Run: headless pygame with SDL's dummy video driver; simulated clock (each Clock.tick advances the game by its frame time, no real sleeping); random seed 0; keys injected as events and as key.get_pressed() state; no mouse input; restart key R tapped at the start of phases 3 and 4.
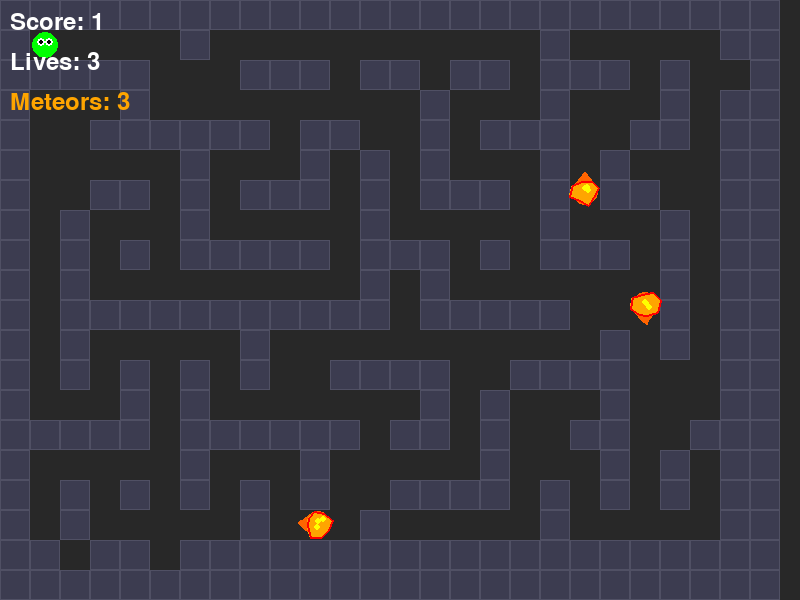
Frame 1 of 4 · flips 1–60 · no input
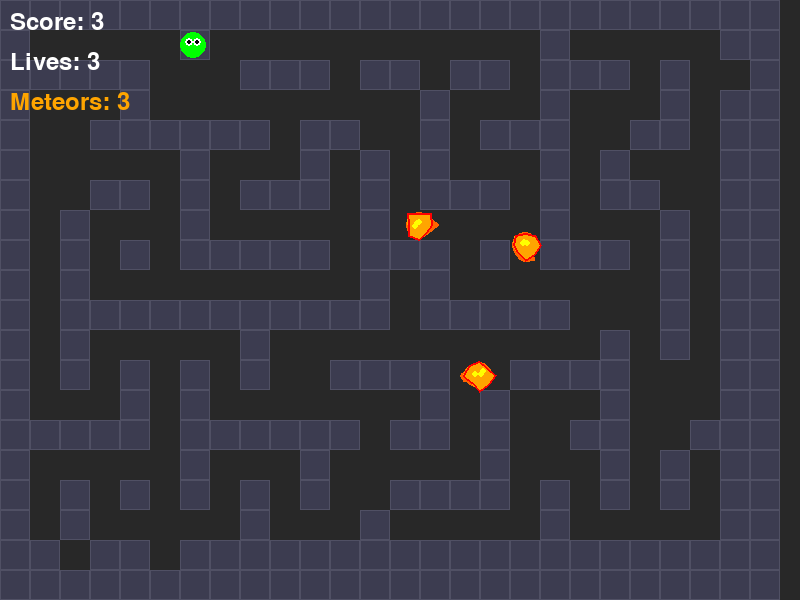
Frame 2 of 4 · flips 61–180 · tapped SPACE, RETURN · held RIGHT (→), D
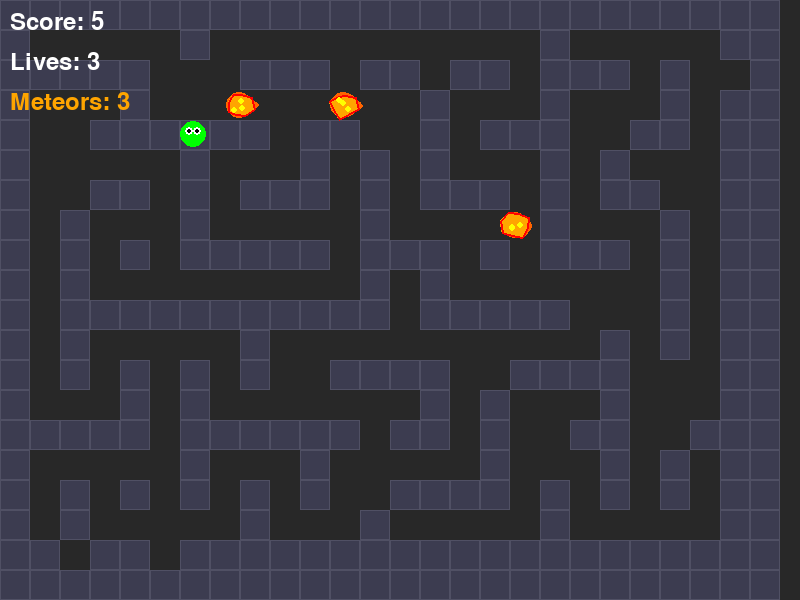
Frame 3 of 4 · flips 181–300 · tapped R · held DOWN (↓), S
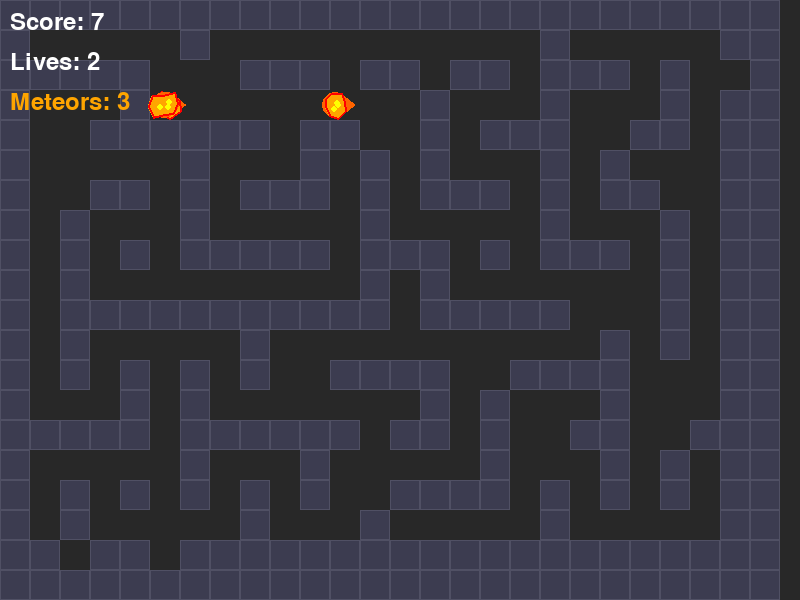
Frame 4 of 4 · flips 301–420 · tapped R · held LEFT (←), A, UP (↑), W

The pygame program that drew these frames:

"""
迷宫躲避陨石游戏 - Python 版本
玩家需要在迷宫中躲避追踪的陨石
"""

import pygame
import random
import math
from collections import deque
from typing import List, Tuple, Set

# 初始化 Pygame
pygame.init()

# 游戏常量
WINDOW_WIDTH = 800
WINDOW_HEIGHT = 600
CELL_SIZE = 30
MAZE_COLS = WINDOW_WIDTH // CELL_SIZE
MAZE_ROWS = WINDOW_HEIGHT // CELL_SIZE

# 颜色定义
BLACK = (0, 0, 0)
WHITE = (255, 255, 255)
GREEN = (0, 255, 0)
RED = (255, 0, 0)
ORANGE = (255, 165, 0)
YELLOW = (255, 255, 0)
DARK_GRAY = (40, 40, 40)
LIGHT_BLUE = (135, 206, 250)

class MazeGenerator:
    """使用深度优先搜索算法生成迷宫"""
    
    def __init__(self, cols: int, rows: int):
        self.cols = cols
        self.rows = rows
        self.maze = [[1 for _ in range(cols)] for _ in range(rows)]
        
    def generate(self) -> List[List[int]]:
        """生成迷宫，1表示墙壁，0表示通道"""
        # 从(1,1)开始生成
        stack = [(1, 1)]
        self.maze[1][1] = 0
        
        directions = [(0, 2), (2, 0), (0, -2), (-2, 0)]
        
        while stack:
            current = stack[-1]
            x, y = current
            
            # 找到所有未访问的邻居
            neighbors = []
            for dx, dy in directions:
                nx, ny = x + dx, y + dy
                if 0 < nx < self.cols - 1 and 0 < ny < self.rows - 1:
                    if self.maze[ny][nx] == 1:
                        neighbors.append((nx, ny, dx // 2, dy // 2))
            
            if neighbors:
                # 随机选择一个邻居
                nx, ny, dx, dy = random.choice(neighbors)
                # 打通墙壁
                self.maze[y + dy][x + dx] = 0
                self.maze[ny][nx] = 0
                stack.append((nx, ny))
            else:
                stack.pop()
        
        # 增加一些额外的通道，使迷宫不那么复杂
        for _ in range(self.cols * self.rows // 10):
            x = random.randint(1, self.cols - 2)
            y = random.randint(1, self.rows - 2)
            self.maze[y][x] = 0
        
        return self.maze
    
    def find_path(self, start: Tuple[int, int], end: Tuple[int, int]) -> List[Tuple[int, int]]:
        """使用BFS找到从start到end的路径"""
        queue = deque([start])
        visited = {start}
        parent = {start: None}
        
        directions = [(0, 1), (1, 0), (0, -1), (-1, 0)]
        
        while queue:
            current = queue.popleft()
            
            if current == end:
                # 重建路径
                path = []
                while current:
                    path.append(current)
                    current = parent[current]
                return path[::-1]
            
            for dx, dy in directions:
                nx, ny = current[0] + dx, current[1] + dy
                if (0 <= nx < self.cols and 0 <= ny < self.rows and 
                    self.maze[ny][nx] == 0 and (nx, ny) not in visited):
                    visited.add((nx, ny))
                    parent[(nx, ny)] = current
                    queue.append((nx, ny))
        
        return []


class Player:
    """玩家类"""
    
    def __init__(self, x: int, y: int):
        self.x = x
        self.y = y
        self.speed = 0.15
        self.lives = 3
        self.invincible_time = 0
        
    def move(self, dx: int, dy: int, maze: List[List[int]]):
        """移动玩家"""
        new_x = self.x + dx * self.speed
        new_y = self.y + dy * self.speed
        
        # 检查碰撞
        cell_x = int(new_x)
        cell_y = int(new_y)
        
        if 0 <= cell_x < len(maze[0]) and 0 <= cell_y < len(maze):
            if maze[cell_y][cell_x] == 0:
                self.x = new_x
                self.y = new_y
    
    def update(self):
        """更新玩家状态"""
        if self.invincible_time > 0:
            self.invincible_time -= 1
    
    def hit(self):
        """玩家被击中"""
        if self.invincible_time <= 0:
            self.lives -= 1
            self.invincible_time = 120  # 2秒无敌时间
            return True
        return False
    
    def draw(self, screen: pygame.Surface):
        """绘制玩家"""
        # 如果无敌，闪烁效果
        if self.invincible_time > 0 and self.invincible_time % 10 < 5:
            return
            
        center_x = int(self.x * CELL_SIZE + CELL_SIZE // 2)
        center_y = int(self.y * CELL_SIZE + CELL_SIZE // 2)
        
        # 绘制玩家（绿色圆形）
        pygame.draw.circle(screen, GREEN, (center_x, center_y), CELL_SIZE // 2 - 2)
        
        # 绘制眼睛
        pygame.draw.circle(screen, WHITE, (center_x - 4, center_y - 3), 4)
        pygame.draw.circle(screen, WHITE, (center_x + 4, center_y - 3), 4)
        pygame.draw.circle(screen, BLACK, (center_x - 4, center_y - 3), 2)
        pygame.draw.circle(screen, BLACK, (center_x + 4, center_y - 3), 2)


class Meteorite:
    """陨石类"""
    
    def __init__(self, x: int, y: int):
        self.x = float(x)
        self.y = float(y)
        self.speed = 0.08  # 比玩家慢一点
        self.path = []
        self.path_update_timer = 0
        self.rotation = 0
        self.trail = []  # 拖尾效果
        
    def update(self, player: Player, maze: List[List[int]], maze_generator: MazeGenerator):
        """更新陨石位置"""
        # 更新路径（每隔一段时间）
        self.path_update_timer += 1
        if self.path_update_timer >= 30 or not self.path:
            self.path_update_timer = 0
            player_cell = (int(player.x), int(player.y))
            meteorite_cell = (int(self.x), int(self.y))
            self.path = maze_generator.find_path(meteorite_cell, player_cell)
        
        # 沿路径移动
        if len(self.path) > 1:
            target = self.path[1]
            dx = target[0] - self.x
            dy = target[1] - self.y
            distance = math.sqrt(dx * dx + dy * dy)
            
            if distance > 0:
                self.x += (dx / distance) * self.speed
                self.y += (dy / distance) * self.speed
                
                # 更新旋转
                self.rotation += 5
                
                # 添加拖尾
                self.trail.append((self.x, self.y))
                if len(self.trail) > 10:
                    self.trail.pop(0)
        
        # 检查是否到达路径点
        if len(self.path) > 1:
            target = self.path[1]
            if abs(self.x - target[0]) < 0.1 and abs(self.y - target[1]) < 0.1:
                self.path.pop(0)
    
    def draw(self, screen: pygame.Surface):
        """绘制陨石"""
        # 绘制拖尾
        for i, (tx, ty) in enumerate(self.trail):
            alpha = int(255 * (i / len(self.trail)) * 0.3)
            size = int(CELL_SIZE // 2 * (i / len(self.trail)))
            center_x = int(tx * CELL_SIZE + CELL_SIZE // 2)
            center_y = int(ty * CELL_SIZE + CELL_SIZE // 2)
            if size > 0:
                pygame.draw.circle(screen, (255, 100, 0), (center_x, center_y), size)
        
        center_x = int(self.x * CELL_SIZE + CELL_SIZE // 2)
        center_y = int(self.y * CELL_SIZE + CELL_SIZE // 2)
        
        # 绘制陨石主体（不规则多边形）
        points = []
        for i in range(8):
            angle = self.rotation + i * 45
            radius = CELL_SIZE // 2 - 2 + random.randint(-3, 3)
            px = center_x + radius * math.cos(math.radians(angle))
            py = center_y + radius * math.sin(math.radians(angle))
            points.append((px, py))
        
        pygame.draw.polygon(screen, ORANGE, points)
        pygame.draw.polygon(screen, RED, points, 2)
        
        # 绘制火焰效果
        for _ in range(3):
            flame_x = center_x + random.randint(-5, 5)
            flame_y = center_y + random.randint(-5, 5)
            pygame.draw.circle(screen, YELLOW, (flame_x, flame_y), 3)
    
    def check_collision(self, player: Player) -> bool:
        """检查是否与玩家碰撞"""
        distance = math.sqrt((self.x - player.x) ** 2 + (self.y - player.y) ** 2)
        return distance < 0.8


class Game:
    """游戏主类"""
    
    def __init__(self):
        self.screen = pygame.display.set_mode((WINDOW_WIDTH, WINDOW_HEIGHT))
        pygame.display.set_caption("迷宫躲避陨石 - Maze Meteorite Escape")
        self.clock = pygame.time.Clock()
        self.font = pygame.font.Font(None, 36)
        self.big_font = pygame.font.Font(None, 72)
        
        self.maze_generator = MazeGenerator(MAZE_COLS, MAZE_ROWS)
        self.reset_game()
        
    def reset_game(self):
        """重置游戏"""
        # 生成迷宫
        self.maze = self.maze_generator.generate()
        
        # 找到一个空位置放置玩家
        self.player = None
        for y in range(1, MAZE_ROWS - 1):
            for x in range(1, MAZE_COLS - 1):
                if self.maze[y][x] == 0:
                    self.player = Player(x, y)
                    break
            if self.player:
                break
        
        # 创建陨石（从迷宫边缘开始）
        self.meteorites = []
        for _ in range(3):  # 初始3个陨石
            self.spawn_meteorite()
        
        self.score = 0
        self.game_over = False
        self.survival_time = 0
        self.difficulty_timer = 0
        
    def spawn_meteorite(self):
        """在随机位置生成陨石"""
        attempts = 0
        while attempts < 100:
            x = random.randint(1, MAZE_COLS - 2)
            y = random.randint(1, MAZE_ROWS - 2)
            
            # 确保不在玩家附近
            if self.maze[y][x] == 0:
                distance = math.sqrt((x - self.player.x) ** 2 + (y - self.player.y) ** 2)
                if distance > 10:  # 至少距离玩家10格
                    self.meteorites.append(Meteorite(x, y))
                    return
            attempts += 1
    
    def handle_events(self) -> bool:
        """处理事件，返回False表示退出游戏"""
        for event in pygame.event.get():
            if event.type == pygame.QUIT:
                return False
            if event.type == pygame.KEYDOWN:
                if event.key == pygame.K_ESCAPE:
                    return False
                if event.key == pygame.K_r and self.game_over:
                    self.reset_game()
        return True
    
    def update(self):
        """更新游戏状态"""
        if self.game_over:
            return
        
        # 获取按键状态
        keys = pygame.key.get_pressed()
        
        dx, dy = 0, 0
        if keys[pygame.K_LEFT] or keys[pygame.K_a]:
            dx = -1
        if keys[pygame.K_RIGHT] or keys[pygame.K_d]:
            dx = 1
        if keys[pygame.K_UP] or keys[pygame.K_w]:
            dy = -1
        if keys[pygame.K_DOWN] or keys[pygame.K_s]:
            dy = 1
        
        # 移动玩家
        if dx != 0 or dy != 0:
            self.player.move(dx, dy, self.maze)
        
        # 更新玩家
        self.player.update()
        
        # 更新陨石
        for meteorite in self.meteorites:
            meteorite.update(self.player, self.maze, self.maze_generator)
            
            # 检查碰撞
            if meteorite.check_collision(self.player):
                if self.player.hit():
                    # 玩家被击中，将陨石推开
                    meteorite.x -= (meteorite.x - self.player.x) * 2
                    meteorite.y -= (meteorite.y - self.player.y) * 2
                    meteorite.path = []
                    
                    if self.player.lives <= 0:
                        self.game_over = True
        
        # 更新分数和难度
        self.survival_time += 1
        self.score = self.survival_time // 60  # 每秒得1分
        
        # 每30秒增加一个陨石
        self.difficulty_timer += 1
        if self.difficulty_timer >= 1800:  # 30秒
            self.difficulty_timer = 0
            self.spawn_meteorite()
    
    def draw(self):
        """绘制游戏画面"""
        # 绘制背景
        self.screen.fill(DARK_GRAY)
        
        # 绘制迷宫
        for y in range(MAZE_ROWS):
            for x in range(MAZE_COLS):
                if self.maze[y][x] == 1:
                    rect = pygame.Rect(x * CELL_SIZE, y * CELL_SIZE, CELL_SIZE, CELL_SIZE)
                    pygame.draw.rect(self.screen, (60, 60, 80), rect)
                    pygame.draw.rect(self.screen, (80, 80, 100), rect, 1)
        
        # 绘制陨石
        for meteorite in self.meteorites:
            meteorite.draw(self.screen)
        
        # 绘制玩家
        self.player.draw(self.screen)
        
        # 绘制UI
        self.draw_ui()
        
        pygame.display.flip()
    
    def draw_ui(self):
        """绘制用户界面"""
        # 绘制分数
        score_text = self.font.render(f"Score: {self.score}", True, WHITE)
        self.screen.blit(score_text, (10, 10))
        
        # 绘制生命值
        lives_text = self.font.render(f"Lives: {self.player.lives}", True, WHITE)
        self.screen.blit(lives_text, (10, 50))
        
        # 绘制陨石数量
        meteor_text = self.font.render(f"Meteors: {len(self.meteorites)}", True, ORANGE)
        self.screen.blit(meteor_text, (10, 90))
        
        # 游戏结束画面
        if self.game_over:
            # 半透明遮罩
            overlay = pygame.Surface((WINDOW_WIDTH, WINDOW_HEIGHT))
            overlay.set_alpha(128)
            overlay.fill(BLACK)
            self.screen.blit(overlay, (0, 0))
            
            # 游戏结束文字
            game_over_text = self.big_font.render("GAME OVER", True, RED)
            text_rect = game_over_text.get_rect(center=(WINDOW_WIDTH // 2, WINDOW_HEIGHT // 2 - 50))
            self.screen.blit(game_over_text, text_rect)
            
            # 最终分数
            final_score_text = self.font.render(f"Final Score: {self.score}", True, WHITE)
            score_rect = final_score_text.get_rect(center=(WINDOW_WIDTH // 2, WINDOW_HEIGHT // 2 + 20))
            self.screen.blit(final_score_text, score_rect)
            
            # 重新开始提示
            restart_text = self.font.render("Press R to Restart", True, YELLOW)
            restart_rect = restart_text.get_rect(center=(WINDOW_WIDTH // 2, WINDOW_HEIGHT // 2 + 70))
            self.screen.blit(restart_text, restart_rect)
    
    def run(self):
        """运行游戏主循环"""
        running = True
        while running:
            running = self.handle_events()
            self.update()
            self.draw()
            self.clock.tick(60)
        
        pygame.quit()


def main():
    """主函数"""
    game = Game()
    game.run()


if __name__ == "__main__":
    main()
